The GitHub repository ruzbeh4/banknote-net contains a labelled image folder "processed" with 39 categories: 1000000 variant 1 back, 1000000 variant 1 front, 100000 variant 1 back, 100000 variant 1 front, 100000 variant 2 front, 100000 variant 3 back, 100000 variant 3 front, 100000 variant 4 back, 100000 variant 4 front, 10000 variant 1 back, 10000 variant 1 front, 1000 variant 1 back, 1000 variant 1 front, 1000 variant 2 back, 1000 variant 2 front, 1000 variant 3 back, 1000 variant 3 front, 200000 variant 1 back, 200000 variant 1 front, 200000 variant 2 back, 200000 variant 2 front, 2000 variant 3 back, 2000 variant 3 front, 500000 variant 1 back, 500000 variant 1 front, 50000 variant 1 back, 50000 variant 1 front, 50000 variant 2 back, 50000 variant 2 front, 50000 variant 3 back, 50000 variant 3 front, 50000 variant 4 back, 50000 variant 4 front, 5000 variant 1 back, 5000 variant 1 front, 5000 variant 2 back, 5000 variant 2 front, 5000 variant 3 back, none. Examples follow, each with its label.

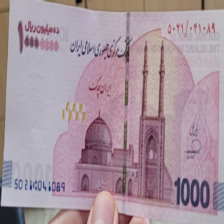
Label: 1000000 variant 1 front

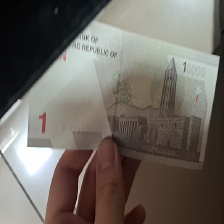
Label: 1000 variant 3 back

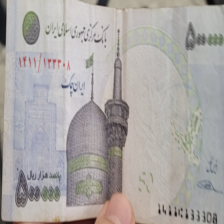
Label: 50000 variant 1 front

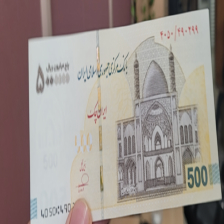
Label: 500000 variant 1 front

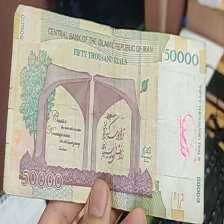
Label: 5000 variant 1 back

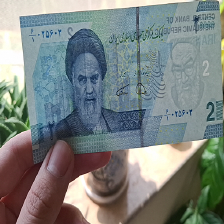
Label: 2000 variant 3 front
